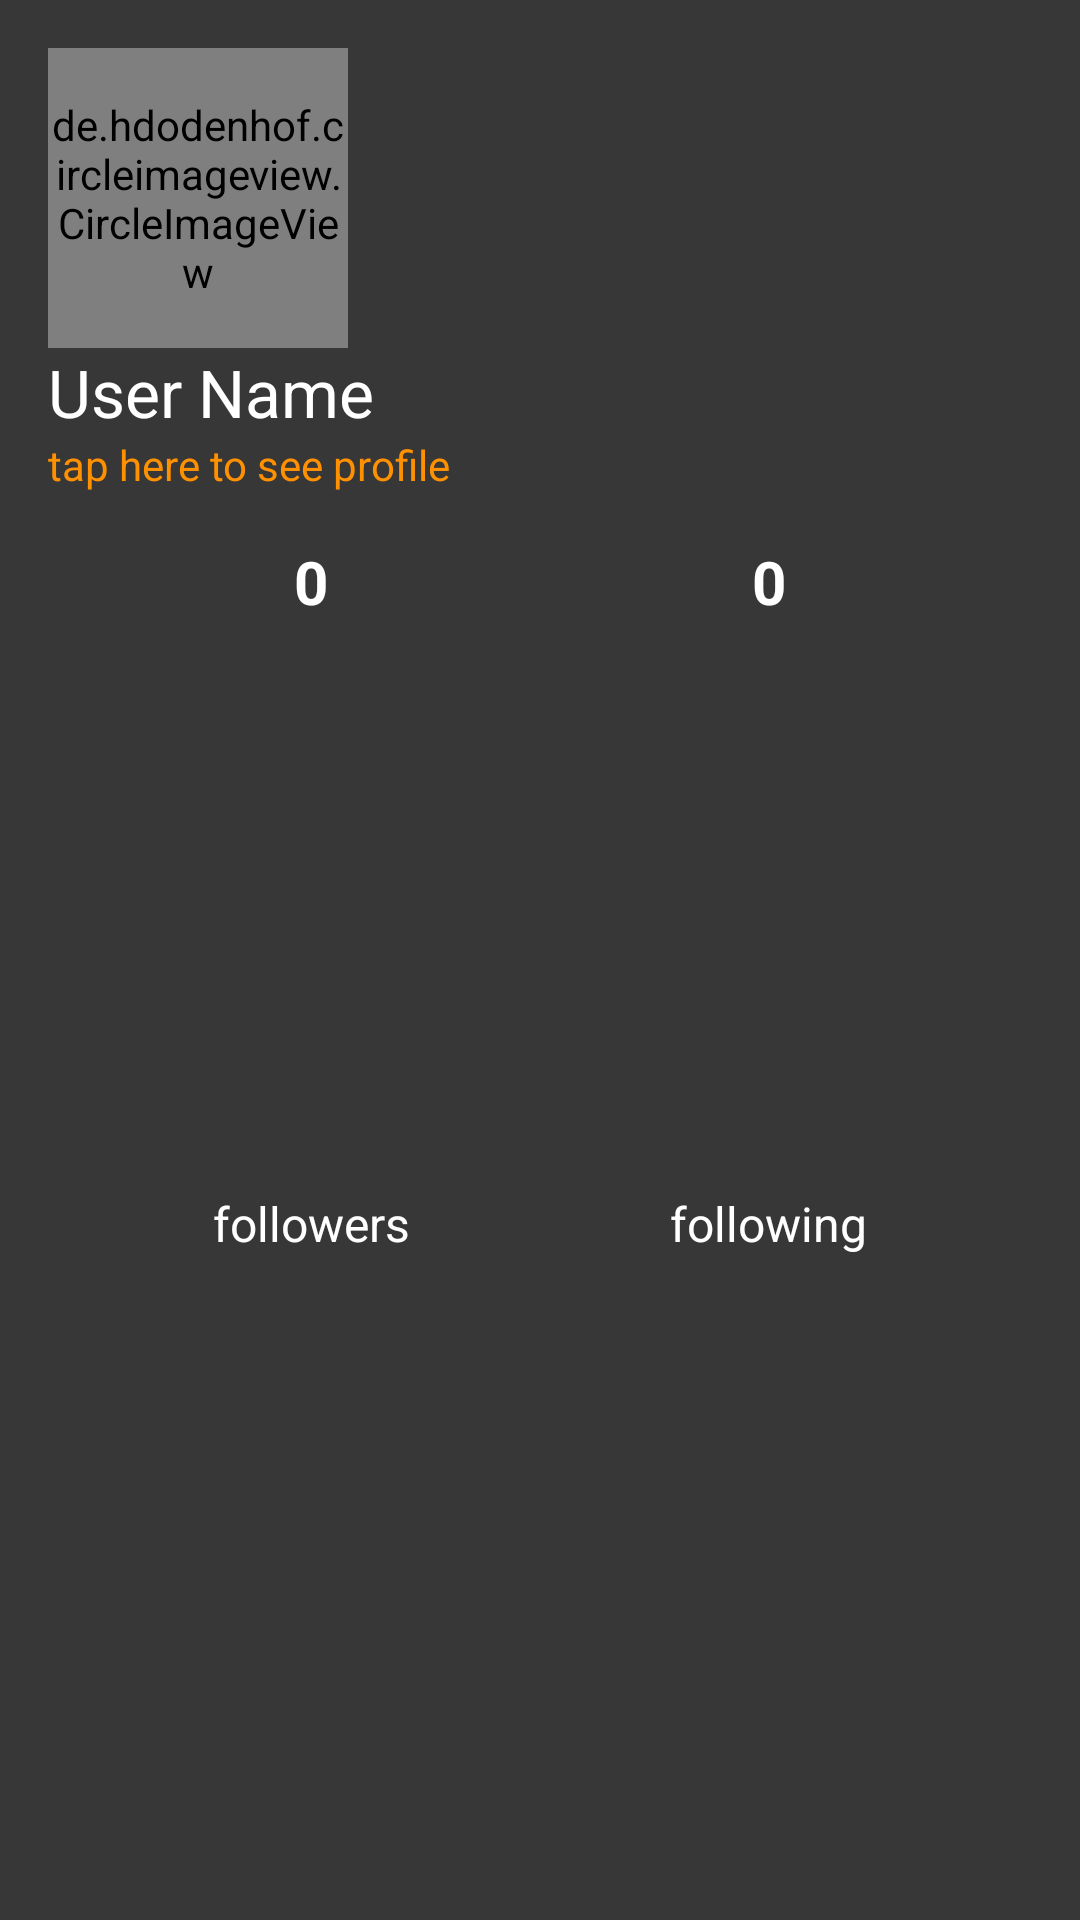

Here is an Android app screen rendered from its layout file. Give the layout XML and the strings, colors and styles it references.
<!-- AndroidManifest.xml: application theme AppTheme -->
<!-- res/layout/nav_header_home.xml -->
<?xml version="1.0" encoding="utf-8"?>
<android.support.constraint.ConstraintLayout xmlns:android="http://schemas.android.com/apk/res/android"
    xmlns:app="http://schemas.android.com/apk/res-auto"
    xmlns:tools="http://schemas.android.com/tools"
    android:id="@+id/main_profile_layout"
    android:layout_width="match_parent"
    android:layout_height="wrap_content"
    android:background="@color/colorPrimary">

    <de.hdodenhof.circleimageview.CircleImageView
        android:id="@+id/circleImageView"
        android:layout_width="100dp"
        android:layout_height="100dp"
        android:layout_marginStart="16dp"
        android:layout_marginTop="16dp"
        android:src="@drawable/default_avatar"
        app:layout_constraintStart_toStartOf="parent"
        app:layout_constraintTop_toTopOf="parent" />

    <TextView
        android:id="@+id/textView4"
        android:layout_width="0dp"
        android:layout_height="wrap_content"
        android:paddingStart="16dp"
        android:paddingEnd="16dp"
        android:text="User Name"
        android:textAlignment="viewStart"
        android:textColor="@color/white"
        android:textSize="22sp"
        app:layout_constraintEnd_toEndOf="parent"
        app:layout_constraintStart_toStartOf="parent"
        app:layout_constraintTop_toBottomOf="@+id/circleImageView" />

    <TextView
        android:id="@+id/textView6"
        android:layout_width="0dp"
        android:layout_height="wrap_content"
        android:paddingStart="16dp"
        android:paddingEnd="16dp"
        android:text="tap here to see profile"
        android:textAlignment="viewStart"
        android:textColor="@color/colorAccent"
        app:layout_constraintEnd_toEndOf="parent"
        app:layout_constraintStart_toStartOf="parent"
        app:layout_constraintTop_toBottomOf="@+id/textView4" />

    <TextView
        android:id="@+id/textView7"
        android:layout_width="wrap_content"
        android:layout_height="wrap_content"
        android:layout_marginStart="16dp"
        android:layout_marginEnd="16dp"
        android:layout_marginBottom="32dp"
        android:text="followers"
        android:textColor="@color/white"
        android:textSize="16sp"
        app:layout_constraintBottom_toBottomOf="parent"
        app:layout_constraintEnd_toStartOf="@+id/textView8"
        app:layout_constraintStart_toStartOf="parent"
        app:layout_constraintTop_toBottomOf="@+id/textView9" />

    <TextView
        android:id="@+id/textView8"
        android:layout_width="wrap_content"
        android:layout_height="wrap_content"
        android:layout_marginStart="16dp"
        android:layout_marginEnd="16dp"
        android:layout_marginBottom="32dp"
        android:text="following"
        android:textColor="@color/white"
        android:textSize="16sp"
        app:layout_constraintBottom_toBottomOf="parent"
        app:layout_constraintEnd_toEndOf="parent"
        app:layout_constraintStart_toEndOf="@+id/textView7"
        app:layout_constraintTop_toBottomOf="@+id/textView10" />

    <TextView
        android:id="@+id/textView9"
        android:layout_width="wrap_content"
        android:layout_height="wrap_content"
        android:layout_marginTop="16dp"
        android:text="0"
        android:textColor="@color/white"
        android:textSize="20sp"
        android:textStyle="bold"
        app:layout_constraintEnd_toEndOf="@+id/textView7"
        app:layout_constraintStart_toStartOf="@+id/textView7"
        app:layout_constraintTop_toBottomOf="@+id/textView6" />

    <TextView
        android:id="@+id/textView10"
        android:layout_width="wrap_content"
        android:layout_height="wrap_content"
        android:layout_marginTop="16dp"
        android:text="0"
        android:textColor="@color/white"
        android:textSize="20sp"
        android:textStyle="bold"
        app:layout_constraintEnd_toEndOf="@+id/textView8"
        app:layout_constraintStart_toStartOf="@+id/textView8"
        app:layout_constraintTop_toBottomOf="@+id/textView6" />

</android.support.constraint.ConstraintLayout>
<!-- resources referenced by this layout -->
<resources>
  <color name="colorAccent">#ff9100</color>
  <color name="colorPrimary">#373737</color>
  <color name="white">#ffffff</color>
  <!-- drawable default_avatar: png bitmap (drawable, 13471 bytes) -->
  <style name="AppTheme" parent="Theme.AppCompat.Light.NoActionBar">
          
          <item name="colorPrimary">@color/colorPrimary</item>
          <item name="colorPrimaryDark">@color/colorPrimaryDark</item>
          <item name="colorAccent">@color/colorAccent</item>
      </style>
  <color name="colorPrimaryDark">#303030</color>
</resources>
